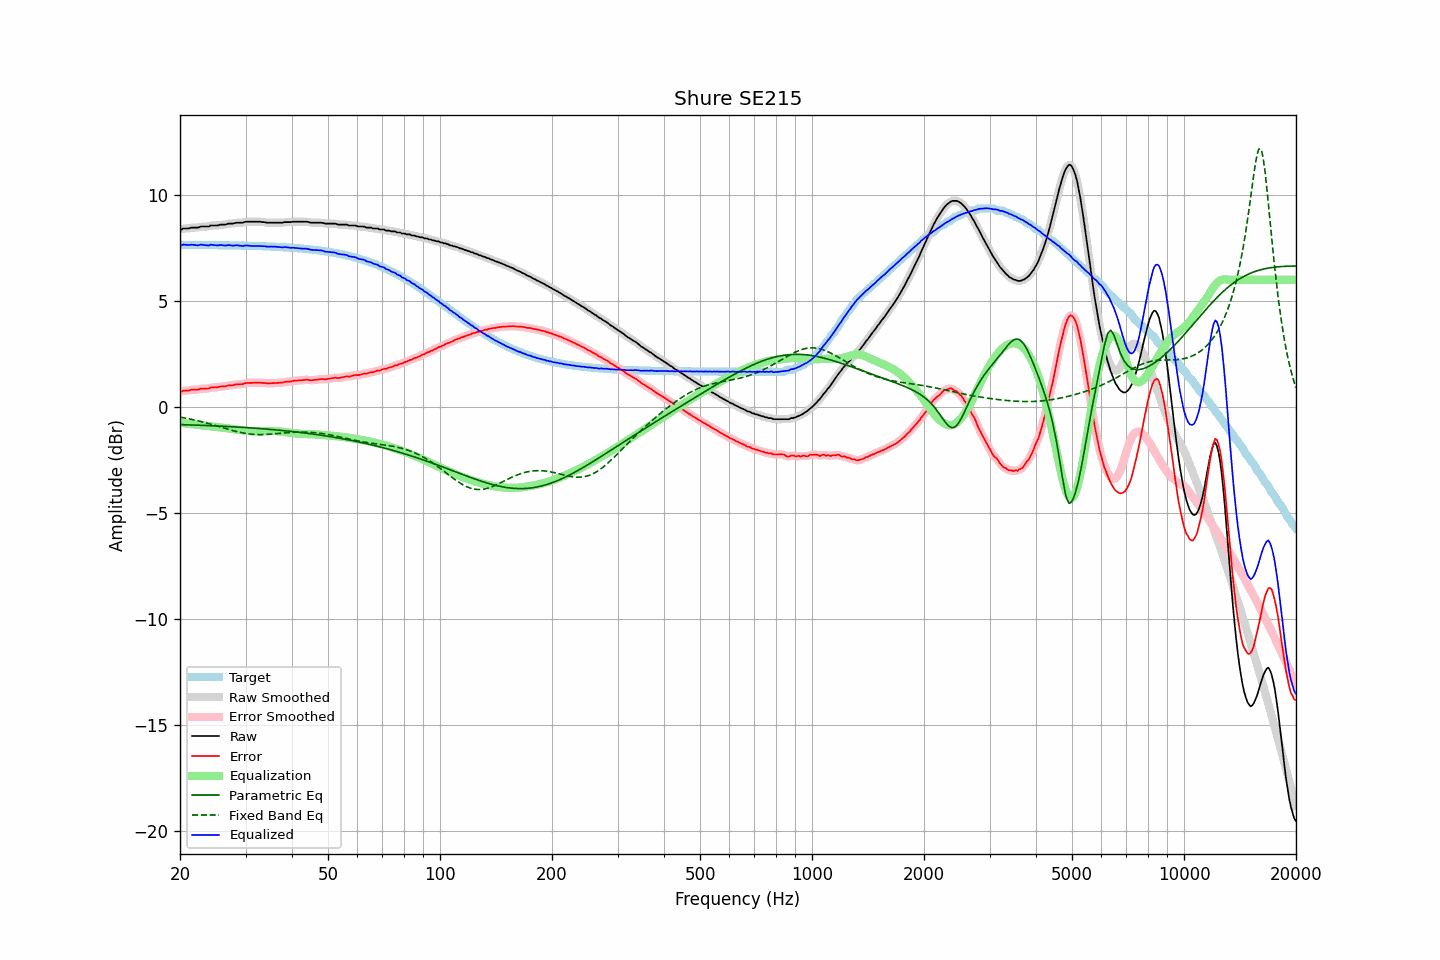

The file beside this chart, header and first rows:
frequency, raw, error, smoothed, error_smoothed, equalization, parametric_eq, fixed_band_eq, equalized_raw, equalized_smoothed, target
20.00, 8.39, 0.74, 8.38, 0.73, -0.74, -0.83, -0.47, 7.65, 7.64, 7.65
20.20, 8.37, 0.72, 8.39, 0.75, -0.75, -0.83, -0.48, 7.62, 7.65, 7.65
20.40, 8.42, 0.77, 8.40, 0.76, -0.76, -0.83, -0.50, 7.66, 7.65, 7.64
20.61, 8.42, 0.77, 8.41, 0.77, -0.77, -0.83, -0.51, 7.65, 7.65, 7.64
20.81, 8.42, 0.78, 8.42, 0.78, -0.77, -0.84, -0.53, 7.64, 7.65, 7.64
21.02, 8.42, 0.78, 8.42, 0.78, -0.78, -0.84, -0.54, 7.64, 7.64, 7.64
21.23, 8.43, 0.79, 8.44, 0.79, -0.79, -0.84, -0.56, 7.64, 7.64, 7.64
21.44, 8.46, 0.82, 8.45, 0.81, -0.80, -0.84, -0.57, 7.66, 7.65, 7.64
21.66, 8.46, 0.82, 8.46, 0.82, -0.81, -0.85, -0.59, 7.65, 7.65, 7.64
21.87, 8.46, 0.82, 8.46, 0.82, -0.82, -0.85, -0.61, 7.64, 7.64, 7.64
22.09, 8.46, 0.82, 8.46, 0.82, -0.83, -0.85, -0.63, 7.63, 7.63, 7.64
22.31, 8.46, 0.82, 8.47, 0.83, -0.84, -0.85, -0.64, 7.62, 7.63, 7.64
22.54, 8.48, 0.84, 8.48, 0.84, -0.84, -0.86, -0.66, 7.64, 7.64, 7.64
22.76, 8.51, 0.87, 8.50, 0.86, -0.85, -0.86, -0.68, 7.66, 7.65, 7.64
22.99, 8.51, 0.87, 8.51, 0.87, -0.86, -0.86, -0.70, 7.65, 7.65, 7.64
23.22, 8.51, 0.87, 8.51, 0.87, -0.87, -0.87, -0.72, 7.64, 7.64, 7.64
23.45, 8.51, 0.87, 8.50, 0.87, -0.88, -0.87, -0.74, 7.63, 7.63, 7.64
23.69, 8.51, 0.87, 8.51, 0.88, -0.89, -0.87, -0.76, 7.62, 7.62, 7.64
23.92, 8.51, 0.87, 8.53, 0.89, -0.90, -0.87, -0.78, 7.61, 7.63, 7.63
24.16, 8.56, 0.93, 8.54, 0.91, -0.90, -0.88, -0.80, 7.66, 7.64, 7.63
24.40, 8.56, 0.93, 8.56, 0.92, -0.91, -0.88, -0.82, 7.65, 7.64, 7.63
24.65, 8.56, 0.93, 8.56, 0.93, -0.92, -0.88, -0.85, 7.64, 7.64, 7.63
24.89, 8.56, 0.93, 8.56, 0.93, -0.93, -0.89, -0.87, 7.63, 7.63, 7.63
25.14, 8.56, 0.93, 8.56, 0.93, -0.94, -0.89, -0.89, 7.62, 7.62, 7.63
25.39, 8.57, 0.94, 8.58, 0.95, -0.95, -0.89, -0.91, 7.62, 7.63, 7.63
25.65, 8.60, 0.97, 8.59, 0.96, -0.96, -0.90, -0.94, 7.64, 7.63, 7.63
25.91, 8.60, 0.97, 8.60, 0.97, -0.97, -0.90, -0.96, 7.63, 7.63, 7.63
26.16, 8.60, 0.97, 8.60, 0.97, -0.98, -0.91, -0.98, 7.62, 7.62, 7.63
26.43, 8.60, 0.97, 8.61, 0.98, -0.99, -0.91, -1.00, 7.61, 7.62, 7.63
26.69, 8.62, 1.00, 8.62, 1.00, -1.00, -0.91, -1.03, 7.62, 7.62, 7.62
26.96, 8.65, 1.03, 8.64, 1.02, -1.01, -0.92, -1.05, 7.64, 7.63, 7.62
27.23, 8.65, 1.03, 8.65, 1.03, -1.02, -0.92, -1.07, 7.63, 7.63, 7.62
27.50, 8.65, 1.03, 8.65, 1.03, -1.03, -0.93, -1.09, 7.62, 7.62, 7.62
27.77, 8.65, 1.03, 8.66, 1.04, -1.04, -0.93, -1.11, 7.61, 7.61, 7.62
28.05, 8.67, 1.05, 8.67, 1.05, -1.05, -0.93, -1.13, 7.62, 7.62, 7.62
28.33, 8.69, 1.07, 8.68, 1.07, -1.06, -0.94, -1.15, 7.63, 7.62, 7.62
28.62, 8.69, 1.07, 8.69, 1.08, -1.07, -0.94, -1.17, 7.62, 7.62, 7.61
28.90, 8.69, 1.08, 8.69, 1.08, -1.08, -0.95, -1.19, 7.61, 7.61, 7.61
29.19, 8.69, 1.08, 8.69, 1.08, -1.09, -0.95, -1.20, 7.60, 7.60, 7.61
29.48, 8.69, 1.08, 8.70, 1.09, -1.10, -0.96, -1.22, 7.59, 7.60, 7.61
29.78, 8.72, 1.11, 8.72, 1.11, -1.11, -0.96, -1.23, 7.61, 7.61, 7.61
30.08, 8.74, 1.13, 8.73, 1.13, -1.12, -0.97, -1.24, 7.62, 7.61, 7.61
30.38, 8.74, 1.14, 8.74, 1.14, -1.13, -0.97, -1.26, 7.61, 7.61, 7.60
30.68, 8.74, 1.14, 8.74, 1.14, -1.13, -0.98, -1.26, 7.61, 7.61, 7.60
30.99, 8.74, 1.14, 8.74, 1.14, -1.14, -0.98, -1.27, 7.60, 7.60, 7.60
31.30, 8.74, 1.14, 8.74, 1.14, -1.15, -0.99, -1.28, 7.59, 7.59, 7.60
31.61, 8.74, 1.14, 8.74, 1.14, -1.15, -0.99, -1.29, 7.59, 7.59, 7.60
31.93, 8.74, 1.15, 8.74, 1.15, -1.15, -1.00, -1.29, 7.59, 7.59, 7.59
32.24, 8.74, 1.15, 8.74, 1.15, -1.15, -1.00, -1.29, 7.59, 7.59, 7.59
32.57, 8.74, 1.15, 8.74, 1.15, -1.15, -1.01, -1.30, 7.59, 7.59, 7.59
32.89, 8.74, 1.15, 8.73, 1.15, -1.14, -1.01, -1.30, 7.60, 7.59, 7.59
33.22, 8.72, 1.14, 8.73, 1.14, -1.14, -1.02, -1.30, 7.58, 7.59, 7.58
33.55, 8.72, 1.14, 8.72, 1.14, -1.14, -1.03, -1.29, 7.58, 7.58, 7.58
33.89, 8.71, 1.13, 8.70, 1.13, -1.13, -1.03, -1.29, 7.58, 7.57, 7.58
34.23, 8.69, 1.12, 8.70, 1.12, -1.13, -1.04, -1.29, 7.56, 7.57, 7.57
34.57, 8.69, 1.12, 8.69, 1.12, -1.12, -1.04, -1.28, 7.56, 7.56, 7.57
34.92, 8.69, 1.12, 8.69, 1.12, -1.12, -1.05, -1.28, 7.57, 7.56, 7.57
35.27, 8.69, 1.13, 8.69, 1.13, -1.12, -1.06, -1.27, 7.57, 7.57, 7.56
35.62, 8.69, 1.13, 8.69, 1.13, -1.12, -1.06, -1.27, 7.56, 7.56, 7.56
35.97, 8.69, 1.13, 8.69, 1.13, -1.13, -1.07, -1.26, 7.56, 7.56, 7.56
... 635 more rows
